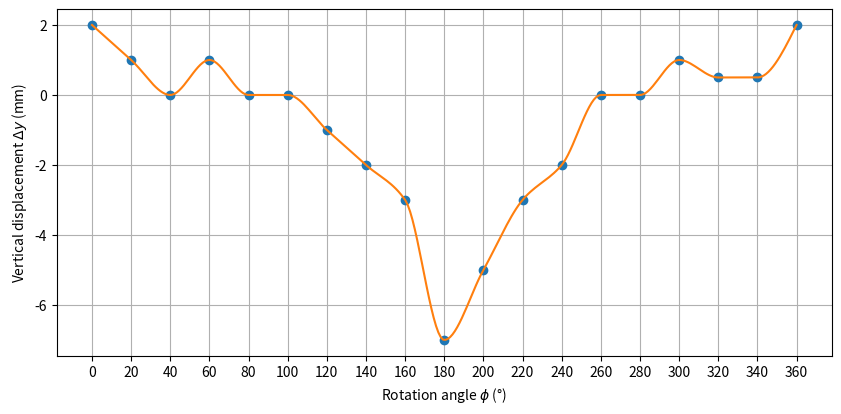

Generate this figure with matplotlib:
import numpy as np
import matplotlib.pyplot as plt
from scipy.interpolate import PchipInterpolator

y=[2,1,0,1,0,0,-1,-2,-3,-7,-5,-3,-2,0,0,1,0.5,0.5,2]
x= np.arange(0, 361, 20)

x = np.array(x)
y = np.array(y)

x_smooth = np.linspace(x.min(), x.max(), 300)
interp = PchipInterpolator(x, y)
y_smooth = interp(x_smooth)

fig, ax = plt.subplots(figsize=(10, 4.5))
ax.set_xticks(np.arange(0, 361, 20))

plt.xlabel("Rotation angle " r"$\phi$ (°)")
plt.ylabel("Vertical displacement " r"$\Delta y$ (mm)" )

plt.plot(x, y, "o", label="Datos originales")
plt.plot(x_smooth, y_smooth, "-", label="Curva suavizada")
plt.grid(True)
plt.show()

plt.rcParams.update({
    "figure.dpi": 120,
    "savefig.dpi": 300,
    "font.family": "serif",
    "mathtext.fontset": "dejavuserif",
})


fig.savefig("diagrama_desplazamiento_leva_seguidor_plano.svg", bbox_inches="tight")
plt.show()